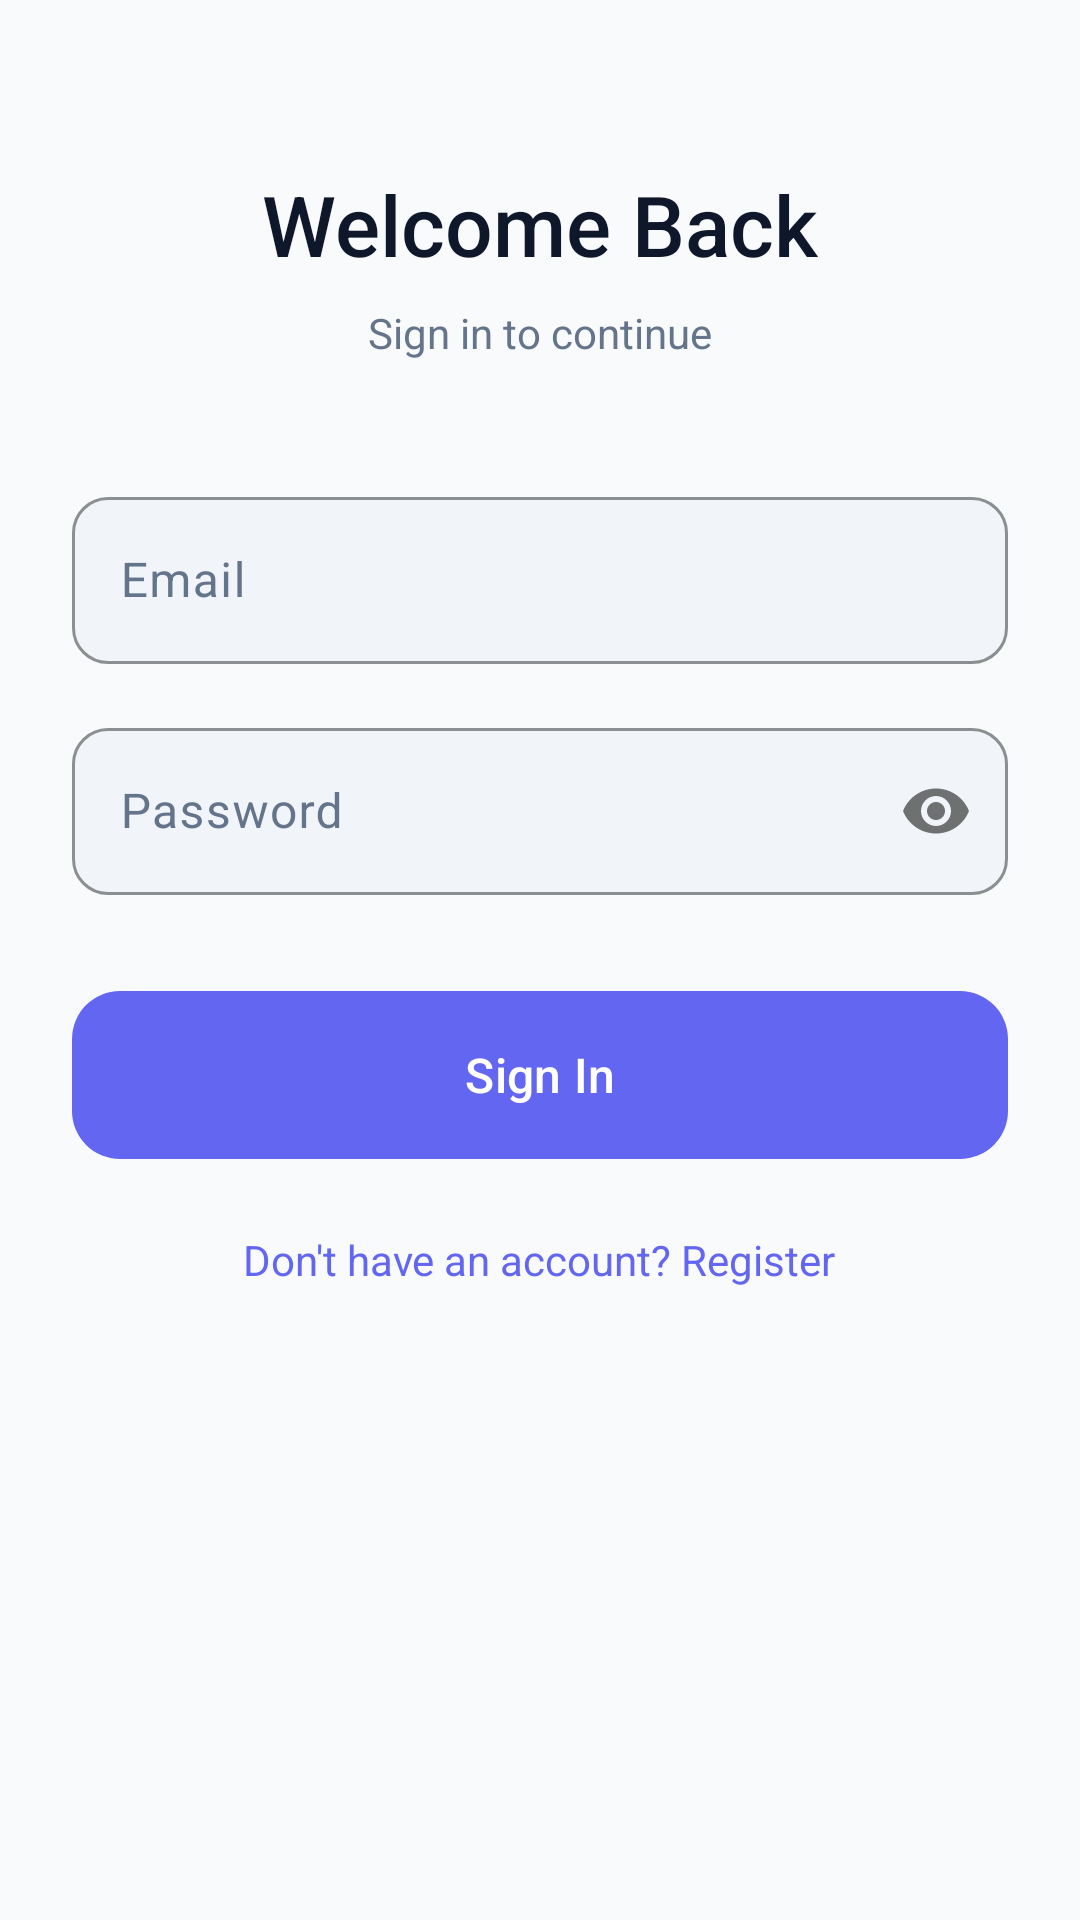

Android layout source for this screen:
<!-- AndroidManifest.xml: application theme Theme.DrawerWide -->
<!-- res/layout/fragment_login.xml -->
<?xml version="1.0" encoding="utf-8"?>
<ScrollView xmlns:android="http://schemas.android.com/apk/res/android"
    android:layout_width="match_parent"
    android:layout_height="match_parent"
    android:background="@color/color_background"
    android:fillViewport="true">

    <LinearLayout
        android:layout_width="match_parent"
        android:layout_height="wrap_content"
        android:orientation="vertical"
        android:padding="24dp"
        android:gravity="center_horizontal">

        <TextView
            android:layout_width="wrap_content"
            android:layout_height="wrap_content"
            android:text="Welcome Back"
            android:textSize="28sp"
            android:textColor="@color/color_on_background"
            android:fontFamily="sans-serif-medium"
            android:layout_marginTop="32dp"
            android:layout_marginBottom="8dp"/>

        <TextView
            android:layout_width="wrap_content"
            android:layout_height="wrap_content"
            android:text="Sign in to continue"
            android:textSize="14sp"
            android:textColor="@color/color_on_surface_variant"
            android:layout_marginBottom="40dp"/>

        <com.google.android.material.textfield.TextInputLayout
            android:layout_width="match_parent"
            android:layout_height="wrap_content"
            android:hint="Email"
            style="@style/Widget.App.TextInputLayout"
            android:layout_marginBottom="16dp">
            <com.google.android.material.textfield.TextInputEditText
                android:id="@+id/etEmail"
                android:layout_width="match_parent"
                android:layout_height="wrap_content"
                android:inputType="textEmailAddress"
                android:textColor="@color/color_on_background"/>
        </com.google.android.material.textfield.TextInputLayout>

        <com.google.android.material.textfield.TextInputLayout
            android:layout_width="match_parent"
            android:layout_height="wrap_content"
            android:hint="Password"
            style="@style/Widget.App.TextInputLayout"
            app:passwordToggleEnabled="true"
            android:layout_marginBottom="32dp"
            xmlns:app="http://schemas.android.com/apk/res-auto">
            <com.google.android.material.textfield.TextInputEditText
                android:id="@+id/etPassword"
                android:layout_width="match_parent"
                android:layout_height="wrap_content"
                android:inputType="textPassword"
                android:textColor="@color/color_on_background"/>
        </com.google.android.material.textfield.TextInputLayout>

        <Button
            android:id="@+id/btnLogin"
            android:layout_width="match_parent"
            android:layout_height="56dp"
            android:text="Sign In"
            android:background="@drawable/bg_button_primary"
            android:textColor="@color/white"
            android:textSize="16sp"
            android:fontFamily="sans-serif-medium"
            android:layout_marginBottom="16dp"/>

        <ProgressBar
            android:id="@+id/progressBar"
            android:layout_width="wrap_content"
            android:layout_height="wrap_content"
            android:visibility="gone"
            android:layout_marginBottom="16dp"/>

        <TextView
            android:id="@+id/tvGoRegister"
            android:layout_width="wrap_content"
            android:layout_height="wrap_content"
            android:text="Don't have an account? Register"
            android:textSize="14sp"
            android:textColor="@color/color_primary"
            android:padding="8dp"/>
    </LinearLayout>
</ScrollView>
<!-- resources referenced by this layout -->
<resources>
  <color name="color_background">@color/light_background</color>
  <color name="color_on_background">@color/light_on_background</color>
  <color name="color_on_surface_variant">@color/light_on_surface_variant</color>
  <color name="color_primary">#6366F1</color>
  <color name="white">#FFFFFF</color>
  <!-- drawable bg_button_primary (drawable) -->
  <?xml version="1.0" encoding="utf-8"?>
  <shape xmlns:android="http://schemas.android.com/apk/res/android" android:shape="rectangle">
      <gradient
          android:startColor="#7C4DFF"
          android:endColor="#FF4081"
          android:angle="135"
          android:type="linear"/>
      <corners android:radius="16dp"/>
  </shape>
  <style name="Widget.App.TextInputLayout" parent="Widget.Material3.TextInputLayout.OutlinedBox">
          <item name="boxStrokeColor">@color/color_primary</item>
          <item name="hintTextColor">@color/light_on_surface_variant</item>
          <item name="android:textColorHint">@color/light_on_surface_variant</item>
          <item name="boxCornerRadiusBottomEnd">12dp</item>
          <item name="boxCornerRadiusBottomStart">12dp</item>
          <item name="boxCornerRadiusTopEnd">12dp</item>
          <item name="boxCornerRadiusTopStart">12dp</item>
          <item name="boxBackgroundColor">@color/light_surface_variant</item>
      </style>
  <style name="Theme.DrawerWide" parent="Base.Theme.DrawerWide" />
  <color name="light_background">#F8FAFC</color>
  <color name="light_on_background">#0F172A</color>
  <color name="light_on_surface_variant">#64748B</color>
  <color name="light_surface_variant">#F1F5F9</color>
  <style name="Base.Theme.DrawerWide" parent="Theme.Material3.Light.NoActionBar">
          <item name="colorPrimary">@color/color_primary</item>
          <item name="colorPrimaryDark">@color/color_primary_dark</item>
          <item name="colorPrimaryContainer">@color/color_primary_container</item>
          <item name="colorOnPrimary">@color/color_on_primary</item>
          <item name="colorSecondary">@color/color_secondary</item>
          <item name="colorOnSecondary">@color/color_on_secondary</item>
          <item name="colorSecondaryContainer">@color/color_secondary_container</item>
          <item name="android:colorBackground">@color/light_background</item>
          <item name="colorSurface">@color/light_surface</item>
          <item name="colorSurfaceVariant">@color/light_surface_variant</item>
          <item name="colorOnSurface">@color/light_on_surface</item>
          <item name="colorOnSurfaceVariant">@color/light_on_surface_variant</item>
          <item name="colorError">@color/color_error</item>
          <item name="android:windowBackground">@color/light_background</item>
          <item name="android:statusBarColor">@color/light_background</item>
          <item name="android:windowLightStatusBar">true</item>
          <item name="android:navigationBarColor">@color/light_surface</item>
      </style>
  <color name="color_primary_dark">#4F46E5</color>
  <color name="color_primary_container">#E0E7FF</color>
  <color name="color_on_primary">#FFFFFF</color>
  <color name="color_secondary">#EC4899</color>
  <color name="color_on_secondary">#FFFFFF</color>
  <color name="color_secondary_container">#FCE7F3</color>
  <color name="light_surface">#FFFFFF</color>
  <color name="light_on_surface">#1E293B</color>
  <color name="color_error">#EF4444</color>
</resources>
